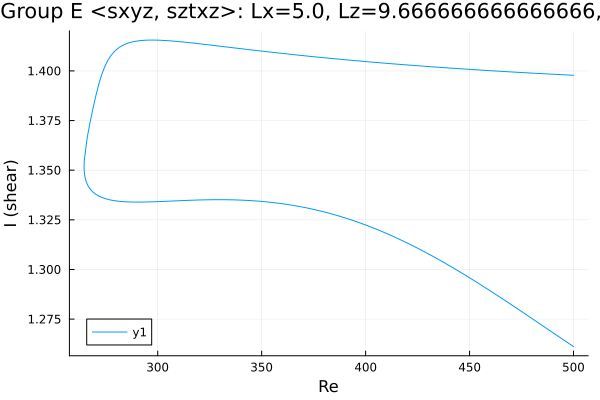

The table this chart was drawn from, first rows:
Re, shear
500.0, 1.261
499, 1.262
497.6, 1.263
496.2, 1.264
494.7, 1.265
493.3, 1.266
491.9, 1.267
490.5, 1.268
489.1, 1.269
487.7, 1.27
486.3, 1.271
484.8, 1.272
483.4, 1.273
482, 1.274
480.6, 1.275
479.2, 1.276
477.8, 1.277
476.4, 1.278
474.9, 1.279
473.5, 1.28
472.1, 1.281
470.7, 1.282
469.3, 1.283
467.9, 1.284
466.5, 1.285
465, 1.286
463.6, 1.287
462.2, 1.288
460.8, 1.289
459.4, 1.29
458, 1.291
456.6, 1.292
455.1, 1.292
453.7, 1.293
452.3, 1.294
450.9, 1.295
449.5, 1.296
448.1, 1.297
446.7, 1.298
445.2, 1.299
443.8, 1.3
442.4, 1.301
441, 1.301
439.6, 1.302
438.2, 1.303
436.8, 1.304
435.3, 1.305
433.9, 1.306
432.5, 1.307
431.1, 1.307
429.7, 1.308
428.3, 1.309
426.9, 1.31
425.4, 1.31
424, 1.311
422.6, 1.312
421.2, 1.313
419.8, 1.313
418.4, 1.314
417, 1.315
... 342 more rows
